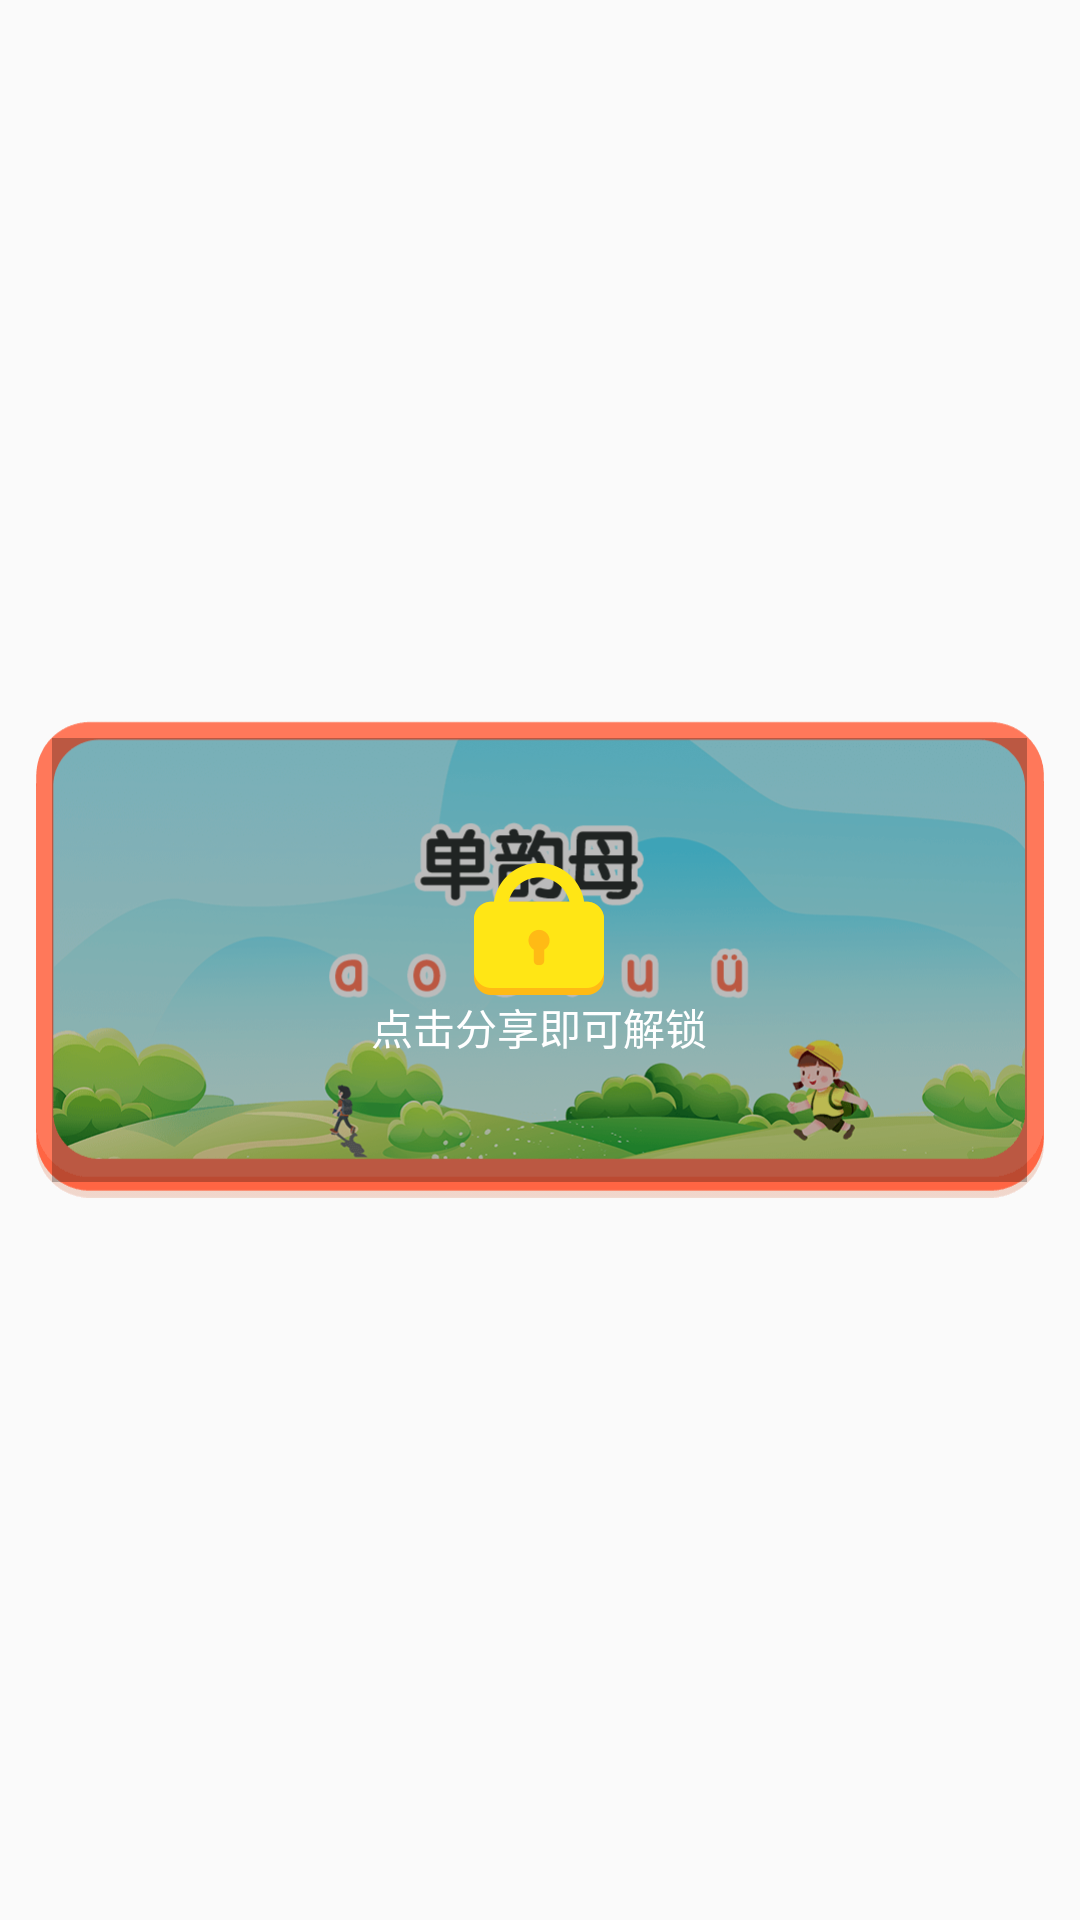

This screen was rendered from an Android layout file. Write that file and the resources it references.
<!-- AndroidManifest.xml: application theme Theme.AppCompat.Light.NoActionBar -->
<!-- res/layout/error_item_view.xml -->
<?xml version="1.0" encoding="utf-8"?>
<FrameLayout xmlns:android="http://schemas.android.com/apk/res/android"
    android:layout_width="match_parent"
    android:layout_height="wrap_content">

    <ImageView
        android:id="@+id/iv_item"
        android:layout_width="336dp"
        android:layout_height="159dp"
        android:layout_gravity="center"
        android:src="@mipmap/simple_vowel_btn" />

    <LinearLayout
        android:id="@+id/ll_lock"
        android:layout_width="325dp"
        android:layout_height="148dp"
        android:layout_gravity="center"
        android:background="@drawable/error_translate_bg"
        android:gravity="center"
        android:orientation="vertical">

        <ImageView
            android:layout_width="wrap_content"
            android:layout_height="wrap_content"
            android:src="@mipmap/lock" />

        <TextView
            android:layout_width="wrap_content"
            android:layout_height="wrap_content"
            android:layout_marginTop="@dimen/t5dp"
            android:text="点击分享即可解锁"
            android:textColor="@color/white" />
    </LinearLayout>
</FrameLayout>
<!-- resources referenced by this layout -->
<resources>
  <color name="white">#FFFFFF</color>
  <!-- drawable error_translate_bg (drawable) -->
  <?xml version="1.0" encoding="utf-8"?>
  <shape xmlns:android="http://schemas.android.com/apk/res/android">
  
      <corners android:radius="@dimen/t15dp" />
      <solid android:color="#44000000" />
  </shape>
  <!-- mipmap lock: png bitmap (mipmap-xxhdpi, 1421 bytes) -->
  <!-- mipmap simple_vowel_btn: png bitmap (mipmap-xxhdpi, 68344 bytes) -->
</resources>
